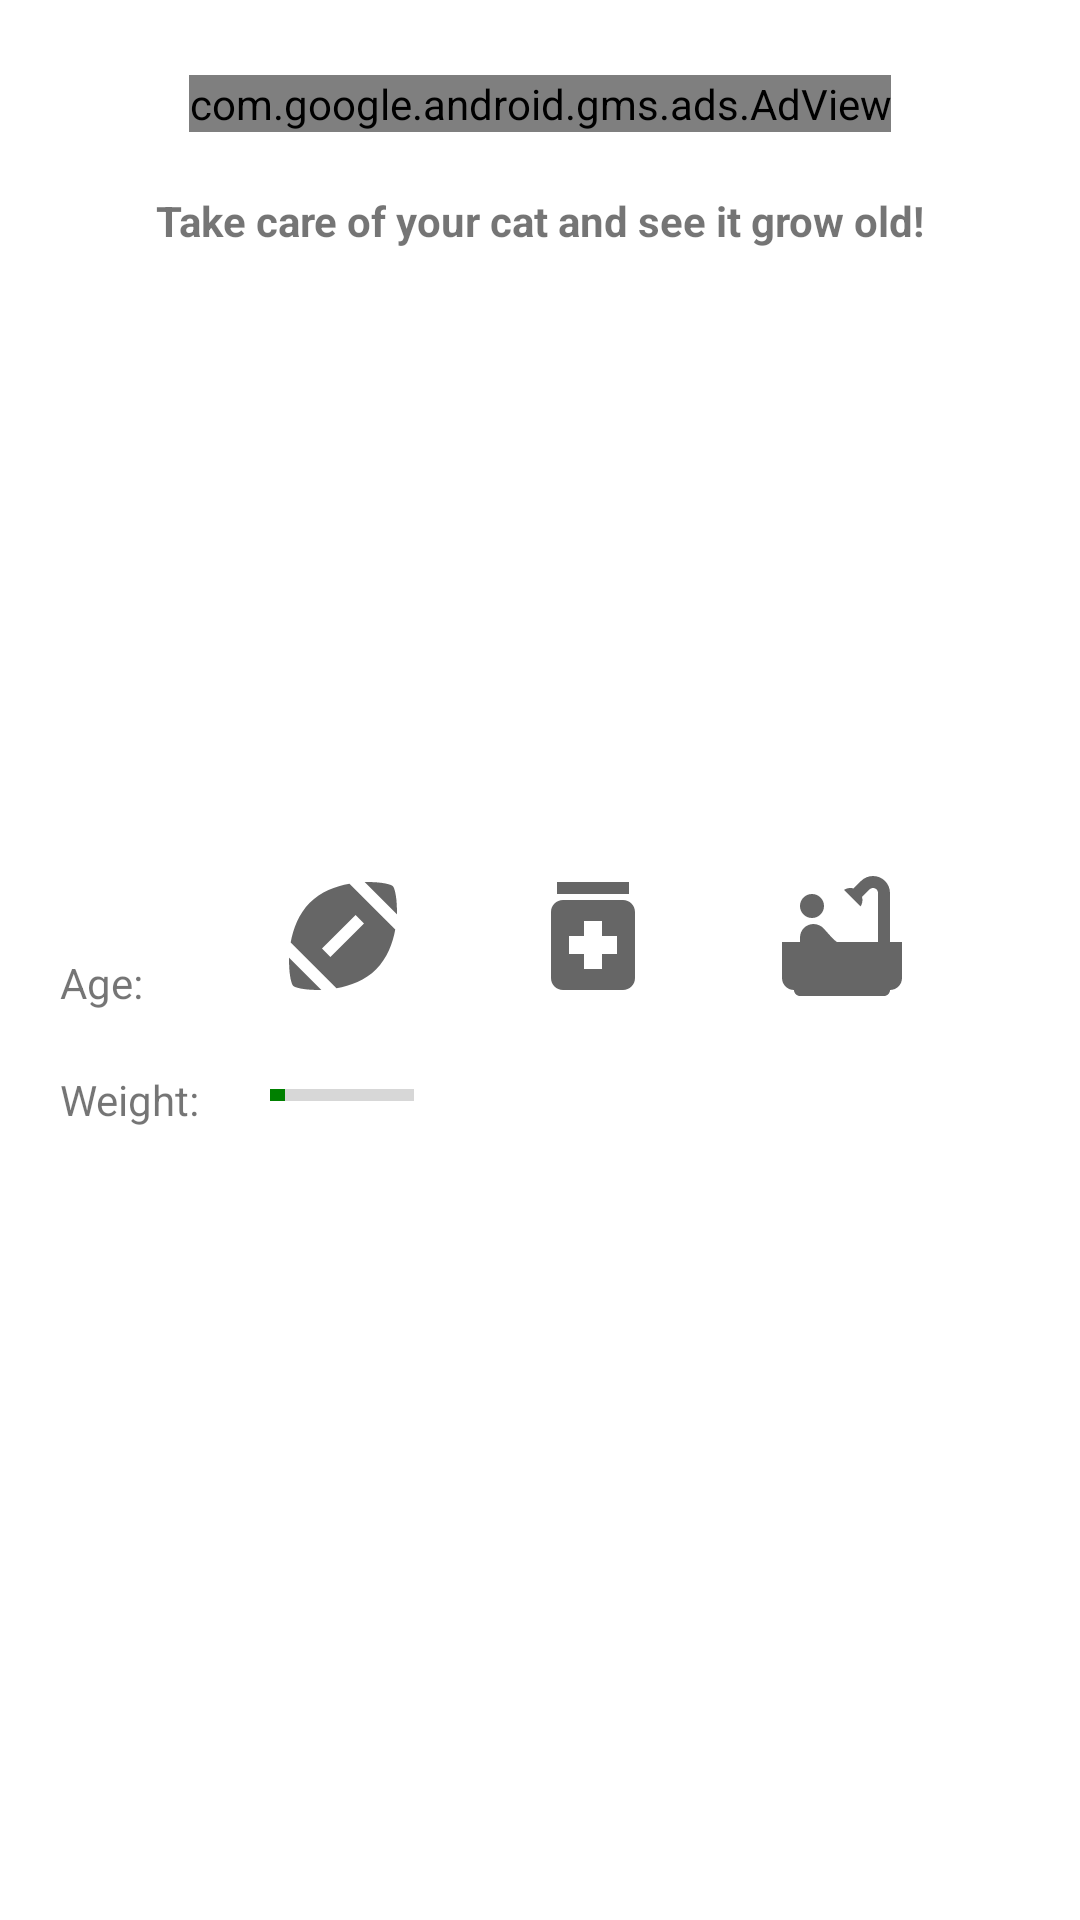

Write the Android layout XML for this screen, with the resource values it uses.
<!-- AndroidManifest.xml: application theme Theme.ScanTheCat -->
<!-- res/layout/activity_cat_game.xml -->
<?xml version="1.0" encoding="utf-8"?>
<androidx.constraintlayout.widget.ConstraintLayout xmlns:android="http://schemas.android.com/apk/res/android"
    xmlns:app="http://schemas.android.com/apk/res-auto"
    xmlns:tools="http://schemas.android.com/tools"
    android:layout_width="match_parent"
    android:layout_height="match_parent"
    tools:context=".CatGameActivity">

    <com.google.android.gms.ads.AdView
        xmlns:ads="http://schemas.android.com/apk/res-auto"
        android:id="@+id/adViewCatGame"
        android:layout_width="wrap_content"
        android:layout_height="wrap_content"
        android:layout_alignParentBottom="true"
        android:layout_marginTop="25dp"
        ads:layout_constraintTop_toTopOf="parent"
        ads:layout_constraintLeft_toLeftOf="parent"
        ads:layout_constraintRight_toRightOf="parent"
        ads:adSize="BANNER"
        ads:adUnitId="ca-app-pub-4788000105337932/2570536758">
    </com.google.android.gms.ads.AdView>

    <TextView
        android:layout_width="wrap_content"
        android:layout_height="wrap_content"
        android:id="@+id/textViewTitelGame"
        app:layout_constraintTop_toBottomOf="@+id/adViewCatGame"
        app:layout_constraintLeft_toLeftOf="parent"
        app:layout_constraintRight_toRightOf="parent"
        android:text="Take care of your cat and see it grow old!"
        android:layout_marginTop="20dp"
        android:textStyle="bold"/>

    <ImageView
        android:layout_width="150dp"
        android:layout_height="150dp"
        android:id="@+id/imageViewCat"
        app:layout_constraintTop_toBottomOf="@+id/textViewTitelGame"
        app:layout_constraintRight_toRightOf="parent"
        app:layout_constraintLeft_toLeftOf="parent"
        android:layout_marginTop="40dp" />

    <ImageView
        android:layout_width="wrap_content"
        android:layout_height="wrap_content"
        android:id="@+id/imageViewFoodButton"
        android:src="@drawable/ic_baseline_restaurant_48"
        app:layout_constraintTop_toBottomOf="@+id/imageViewCat"
        app:layout_constraintLeft_toLeftOf="parent"
        android:layout_marginTop="15dp"
        android:layout_marginStart="20dp"/>

    <ImageView
        android:layout_width="wrap_content"
        android:layout_height="wrap_content"
        android:id="@+id/imageViewLightButton"
        android:src="@drawable/ic_baseline_lightbulb_48"
        app:layout_constraintTop_toBottomOf="@+id/imageViewCat"
        app:layout_constraintLeft_toRightOf="@+id/imageViewFoodButton"
        app:layout_constraintRight_toLeftOf="@id/imageViewGameButton"
        android:layout_marginTop="15dp" />

    <ImageView
        android:layout_width="wrap_content"
        android:layout_height="wrap_content"
        android:id="@+id/imageViewGameButton"
        android:src="@drawable/ic_baseline_sports_football_48"
        app:layout_constraintTop_toBottomOf="@+id/imageViewCat"
        app:layout_constraintLeft_toRightOf="@+id/imageViewLightButton"
        app:layout_constraintRight_toLeftOf="@+id/imageViewMedicationButton"
        android:layout_marginTop="15dp" />

    <ImageView
        android:layout_width="wrap_content"
        android:layout_height="wrap_content"
        android:id="@+id/imageViewMedicationButton"
        android:src="@drawable/ic_baseline_medication_48"
        app:layout_constraintTop_toBottomOf="@+id/imageViewCat"
        app:layout_constraintLeft_toRightOf="@+id/imageViewGameButton"
        app:layout_constraintRight_toLeftOf="@+id/imageViewBathroomButton"
        android:layout_marginTop="15dp" />

    <ImageView
        android:layout_width="wrap_content"
        android:layout_height="wrap_content"
        android:id="@+id/imageViewBathroomButton"
        android:src="@drawable/ic_baseline_bathtub_48"
        app:layout_constraintTop_toBottomOf="@+id/imageViewCat"
        app:layout_constraintLeft_toRightOf="@+id/imageViewMedicationButton"
        app:layout_constraintRight_toRightOf="parent"
        android:layout_marginTop="15dp"
        android:layout_marginEnd="20dp"/>

    <TextView
        android:layout_width="wrap_content"
        android:layout_height="wrap_content"
        android:id="@+id/textViewLabelAge"
        android:text="Age: "
        app:layout_constraintTop_toBottomOf="@+id/imageViewFoodButton"
        app:layout_constraintLeft_toLeftOf="parent"
        android:layout_marginTop="30dp"
        android:layout_marginStart="20dp"/>

    <TextView
        android:layout_width="wrap_content"
        android:layout_height="wrap_content"
        android:id="@+id/textViewValueAge"
        app:layout_constraintTop_toBottomOf="@+id/imageViewFoodButton"
        app:layout_constraintLeft_toRightOf="@+id/textViewLabelAge"
        android:layout_marginTop="30dp"
        android:layout_marginStart="20dp" />

    <TextView
        android:layout_width="wrap_content"
        android:layout_height="wrap_content"
        android:id="@+id/textViewLabelWeight"
        android:text="Weight: "
        app:layout_constraintTop_toBottomOf="@+id/textViewLabelAge"
        app:layout_constraintLeft_toLeftOf="parent"
        android:layout_marginTop="20dp"
        android:layout_marginStart="20dp"/>

    <ProgressBar
        android:layout_width="wrap_content"
        android:layout_height="wrap_content"
        android:id="@+id/progressBarValueWeight"
        style="?android:attr/progressBarStyleHorizontal"
        android:max="100"
        android:progress="10"
        android:progressTint="@color/green"
        app:layout_constraintTop_toBottomOf="@id/textViewValueAge"
        app:layout_constraintLeft_toRightOf="@id/textViewLabelWeight"
        android:layout_marginTop="20dp"
        android:layout_marginStart="20dp"/>


</androidx.constraintlayout.widget.ConstraintLayout>
<!-- resources referenced by this layout -->
<resources>
  <color name="green">#008000</color>
  <!-- drawable ic_baseline_bathtub_48 (drawable) -->
  <vector android:height="48dp" android:tint="?attr/colorControlNormal"
      android:viewportHeight="24" android:viewportWidth="24"
      android:width="48dp" xmlns:android="http://schemas.android.com/apk/res/android">
      <path android:fillColor="@android:color/white" android:pathData="M7,7m-2,0a2,2 0,1 1,4 0a2,2 0,1 1,-4 0"/>
      <path android:fillColor="@android:color/white" android:pathData="M20,13V4.83C20,3.27 18.73,2 17.17,2c-0.75,0 -1.47,0.3 -2,0.83l-1.25,1.25C13.76,4.03 13.59,4 13.41,4c-0.4,0 -0.77,0.12 -1.08,0.32l2.76,2.76c0.2,-0.31 0.32,-0.68 0.32,-1.08c0,-0.18 -0.03,-0.34 -0.07,-0.51l1.25,-1.25C16.74,4.09 16.95,4 17.17,4C17.63,4 18,4.37 18,4.83V13h-6.85c-0.3,-0.21 -0.57,-0.45 -0.82,-0.72l-1.4,-1.55c-0.19,-0.21 -0.43,-0.38 -0.69,-0.5C7.93,10.08 7.59,10 7.24,10C6,10.01 5,11.01 5,12.25V13H2v6c0,1.1 0.9,2 2,2c0,0.55 0.45,1 1,1h14c0.55,0 1,-0.45 1,-1c1.1,0 2,-0.9 2,-2v-6H20z"/>
  </vector>
  <!-- drawable ic_baseline_medication_48 (drawable) -->
  <vector android:height="48dp" android:tint="?attr/colorControlNormal"
      android:viewportHeight="24" android:viewportWidth="24"
      android:width="48dp" xmlns:android="http://schemas.android.com/apk/res/android">
      <path android:fillColor="@android:color/white" android:pathData="M6,3h12v2h-12z"/>
      <path android:fillColor="@android:color/white" android:pathData="M17,6H7C5.9,6 5,6.9 5,8v11c0,1.1 0.9,2 2,2h10c1.1,0 2,-0.9 2,-2V8C19,6.9 18.1,6 17,6zM16,15h-2.5v2.5h-3V15H8v-3h2.5V9.5h3V12H16V15z"/>
  </vector>
  <!-- drawable ic_baseline_sports_football_48 (drawable) -->
  <vector android:height="48dp" android:tint="?attr/colorControlNormal"
      android:viewportHeight="24" android:viewportWidth="24"
      android:width="48dp" xmlns:android="http://schemas.android.com/apk/res/android">
      <path android:fillColor="@android:color/white" android:pathData="M3.02,15.62c-0.08,2.42 0.32,4.34 0.67,4.69s2.28,0.76 4.69,0.67L3.02,15.62z"/>
      <path android:fillColor="@android:color/white" android:pathData="M13.08,3.28C10.75,3.7 8.29,4.62 6.46,6.46s-2.76,4.29 -3.18,6.62l7.63,7.63c2.34,-0.41 4.79,-1.34 6.62,-3.18s2.76,-4.29 3.18,-6.62L13.08,3.28zM9.9,15.5l-1.4,-1.4l5.6,-5.6l1.4,1.4L9.9,15.5z"/>
      <path android:fillColor="@android:color/white" android:pathData="M20.98,8.38c0.08,-2.42 -0.32,-4.34 -0.67,-4.69s-2.28,-0.76 -4.69,-0.67L20.98,8.38z"/>
  </vector>
  <style name="Theme.ScanTheCat" parent="Theme.MaterialComponents.DayNight.DarkActionBar">
          
          <item name="colorPrimary">@color/purple_500</item>
          <item name="colorPrimaryVariant">@color/purple_700</item>
          <item name="colorOnPrimary">@color/white</item>
          
          <item name="colorSecondary">@color/teal_200</item>
          <item name="colorSecondaryVariant">@color/teal_700</item>
          <item name="colorOnSecondary">@color/black</item>
          
          <item name="android:statusBarColor" tools:targetApi="l">?attr/colorPrimaryVariant</item>
          
      </style>
  <color name="purple_500">#FF6200EE</color>
  <color name="purple_700">#FF3700B3</color>
  <color name="white">#FFFFFFFF</color>
  <color name="teal_200">#FF03DAC5</color>
  <color name="teal_700">#FF018786</color>
  <color name="black">#FF000000</color>
</resources>
